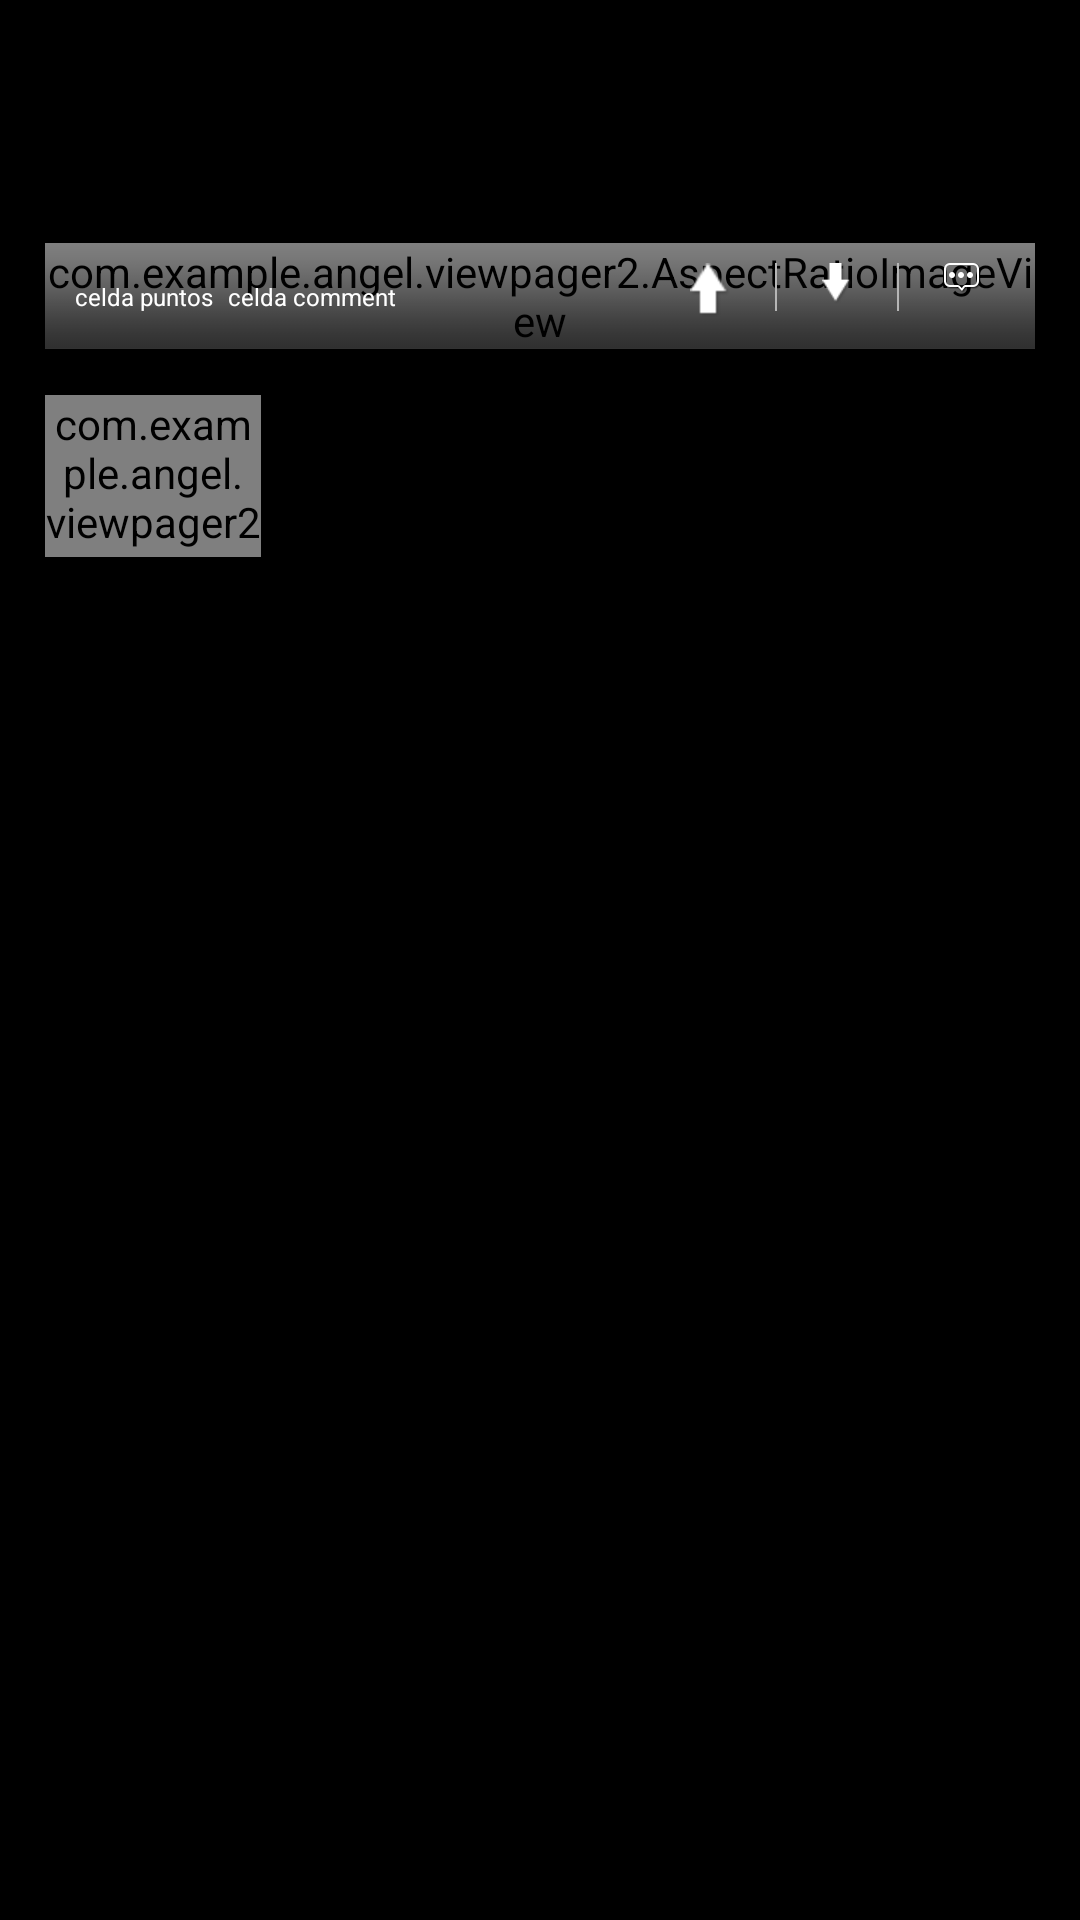

Layout XML and referenced resources for this Android screen:
<!-- AndroidManifest.xml: application theme AppTheme -->
<!-- res/layout/item.xml -->
<?xml version="1.0" encoding="utf-8"?>
<LinearLayout xmlns:android="http://schemas.android.com/apk/res/android"
    android:orientation="vertical"
    android:layout_width="match_parent"
    android:layout_height="match_parent"
    android:paddingRight="15dp"
    android:paddingLeft="15dp">

    <TextView android:id="@+id/title"
        android:layout_width="wrap_content"
        android:layout_height="wrap_content"
        android:textSize="22.5dp"
        android:layout_marginBottom="6dp"
        android:fontFamily="sans-serif-light"
        android:textColor="#FFF"
        android:paddingTop="17dp"/>

    <RelativeLayout
        android:layout_width="match_parent"
        android:layout_height="wrap_content"
        android:layout_marginBottom="9dp">

        <TextView
            android:id="@+id/post_author"
            android:layout_width="wrap_content"
            android:layout_height="wrap_content"
            android:textSize="13.5dp"
            android:textColor="#bfd22b"
            android:fontFamily="sans-serif-light"/>

        <TextView
            android:id="@+id/post_creationDate"
            android:layout_width="wrap_content"
            android:layout_height="wrap_content"
            android:textSize="13.5dp"
            android:layout_alignParentRight="true"
            android:fontFamily="sans-serif-light"
            android:textColor="#bfd22b"/>
    </RelativeLayout>

    <RelativeLayout
        android:layout_width="match_parent"
        android:layout_height="wrap_content"
        android:layout_marginBottom="7.5dp">

        <com.example.angel.viewpager2.AspectRatioImageView
            android:id="@+id/post_image"
            android:scaleType="fitXY"
            android:layout_width= "match_parent"
            android:layout_height= "wrap_content"
            android:layout_gravity="center"/>

            <ImageView
                android:layout_width="match_parent"
                android:layout_height="35dp"
                android:src="@drawable/gradient"
                android:scaleX="1800.0"
                android:layout_alignBottom="@+id/post_image"
                android:alpha="0.65"/>

    <LinearLayout
            android:layout_width="match_parent"
            android:layout_height="wrap_content"
            android:orientation="horizontal"
            android:layout_alignBottom="@+id/post_image"
            android:gravity="bottom">

            <TextView
                android:id="@+id/post_points"
                android:text="celda puntos"
                android:layout_width="wrap_content"
                android:layout_height="wrap_content"
                android:paddingBottom="12dp"
                android:paddingLeft="10dp"
                android:textSize="8dp"
                android:textColor="#FFF"/>

            <TextView
                android:id="@+id/post_comments"
                android:text="celda comment"
                android:layout_width="wrap_content"
                android:layout_height="wrap_content"
                android:paddingBottom="12dp"
                android:paddingLeft="5dp"
                android:textSize="8dp"
                android:textColor="#FFF"/>

            <LinearLayout
                android:layout_width="match_parent"
                android:layout_height="wrap_content"
                android:layout_gravity="bottom"
                android:gravity="right"
                android:orientation="horizontal">

                <ImageView
                    android:id="@+id/post_upvote"
                    android:src="@drawable/arrowup_2b"
                    android:layout_width="wrap_content"
                    android:layout_height="wrap_content"
                    android:layout_alignParentRight="true"
                    android:paddingRight="15dp"
                    android:paddingBottom="10.5dp"/>

                <View
                    android:layout_width="0.5dp"
                    android:layout_height="16dp"
                    android:background="#b6b6b6"/>

                <ImageView
                    android:id="@+id/post_downvote"
                    android:src="@drawable/arrowdownb"
                    android:layout_width="wrap_content"
                    android:layout_height="wrap_content"
                    android:layout_alignParentRight="true"
                    android:paddingRight="15dp"
                    android:paddingBottom="12dp"
                    android:layout_marginLeft="15dp"/>

                <View
                    android:layout_width="0.5dp"
                    android:layout_height="16dp"
                    android:background="#b6b6b6"/>

                <ImageView
                    android:layout_width="wrap_content"
                    android:layout_height="wrap_content"
                    android:src="@drawable/answer_ico"
                    android:layout_alignParentRight="true"
                    android:paddingRight="18dp"
                    android:paddingBottom="9dp"
                    android:layout_marginLeft="15dp"/>
            </LinearLayout>
        </LinearLayout>
    </RelativeLayout>


    <LinearLayout
        android:layout_width="match_parent"
        android:layout_height="match_parent"
        android:orientation="horizontal">

        <com.example.angel.viewpager2.AspectRatioImageView
            android:id="@+id/comment_user"
            android:scaleType="centerCrop"
            android:layout_width= "72dp"
            android:layout_height= "54dp"
            android:layout_marginTop="7.5dp"
            android:layout_marginRight="13.5dp"/>

        
            
            
            
            
            
            

        <RelativeLayout
            android:layout_width="match_parent"
            android:layout_height="wrap_content"
            android:layout_marginTop="2dp"
            android:layout_marginBottom="13.5dp">

            <TextView
                android:id="@+id/comment_author"
                android:layout_width="wrap_content"
                android:layout_height="wrap_content"
                android:textSize="13.5dp"
                android:textColor="#bfd22b"
                android:fontFamily="sans-serif-light"/>

            <TextView
                android:id="@+id/comment_creationDate"
                android:layout_width="wrap_content"
                android:layout_height="wrap_content"
                android:textSize="12dp"
                android:layout_alignParentRight="true"
                android:textColor="#bfd22b"
                android:fontFamily="sans-serif-light"/>

            <TextView
                android:id="@+id/comment_content"
                android:layout_width="wrap_content"
                android:layout_height="wrap_content"
                android:textSize="15dp"
                android:layout_marginTop="15dp"
                android:textColor="#FFF"
                android:fontFamily="sans-serif-light"/>
        </RelativeLayout>

    </LinearLayout>

    <TextView
        android:id="@+id/divider"
        android:layout_width="match_parent"
        android:layout_height="0.5dp"
        android:layout_marginTop="9dp"
        android:background="#464646"/>

</LinearLayout>
<!-- resources referenced by this layout -->
<resources>
  <!-- drawable answer_ico: png bitmap (drawable-xxhdpi, 1652 bytes) -->
  <!-- drawable arrowdownb: png bitmap (drawable-xhdpi, 1423 bytes) -->
  <!-- drawable arrowup_2b: png bitmap (drawable-hdpi, 1394 bytes) -->
  <!-- drawable gradient: png bitmap (drawable-xhdpi, 983 bytes) -->
  <style name="AppTheme" parent="Theme.AppCompat.Light.NoActionBar">
          
          <item name="vpiTabPageIndicatorStyle">@style/CustomTabPageIndicator</item>
          <item name="colorPrimaryDark">#302E2F</item>
          <item name="android:windowBackground">@android:color/black</item>
          <item name="android:windowTranslucentNavigation">true</item>
      </style>
  <style name="CustomTabPageIndicator" parent="Widget.TabPageIndicator">
          <item name="android:background">@drawable/custom_tab_indicator</item>
          <item name="android:textColor">@android:color/white</item>
          <item name="android:textSize">12dp</item>
          <item name="android:paddingBottom">0dp</item>
          <item name="android:paddingTop">0dp</item>
          <item name="android:fontFamily">sans-serif-medium</item>
          <item name="android:gravity">center</item>
      </style>
  <!-- drawable custom_tab_indicator (drawable) -->
  <?xml version="1.0" encoding="utf-8"?>
  <selector xmlns:android="http://schemas.android.com/apk/res/android">
      
  
      <item android:state_focused="false" android:state_selected="true"  android:state_pressed="false" android:drawable="@drawable/little_tab_selected_page" />
  
  
      
      
      
      
  
  
      
      
      
      
      
      <item android:state_focused="false" android:state_selected="true"  android:state_pressed="true" android:drawable="@drawable/little_tab_selected_page" />
  
      
      
      
  </selector>
  <!-- drawable little_tab_selected_page (drawable) -->
  <?xml version="1.0" encoding="utf-8"?>
  <selector xmlns:android="http://schemas.android.com/apk/res/android">
      <item>
          <layer-list>
              <item android:top="1dp">
                  <shape>
  
                      <solid android:color="#BFD22B" />
                      <padding android:bottom="3dp" android:left="0dp"
                          android:right="0dp" android:top="0dp" />
                  </shape>
              </item>
  
              <item android:bottom="1dp">
                  <shape>
                      <solid android:color="#302E2F" />
  
                      <padding android:bottom="0dp" android:left="0dp"
                          android:right="0dp" android:top="0dp" />
                  </shape>
              </item>
  
          </layer-list>
  
      </item>
  
  </selector>
</resources>
